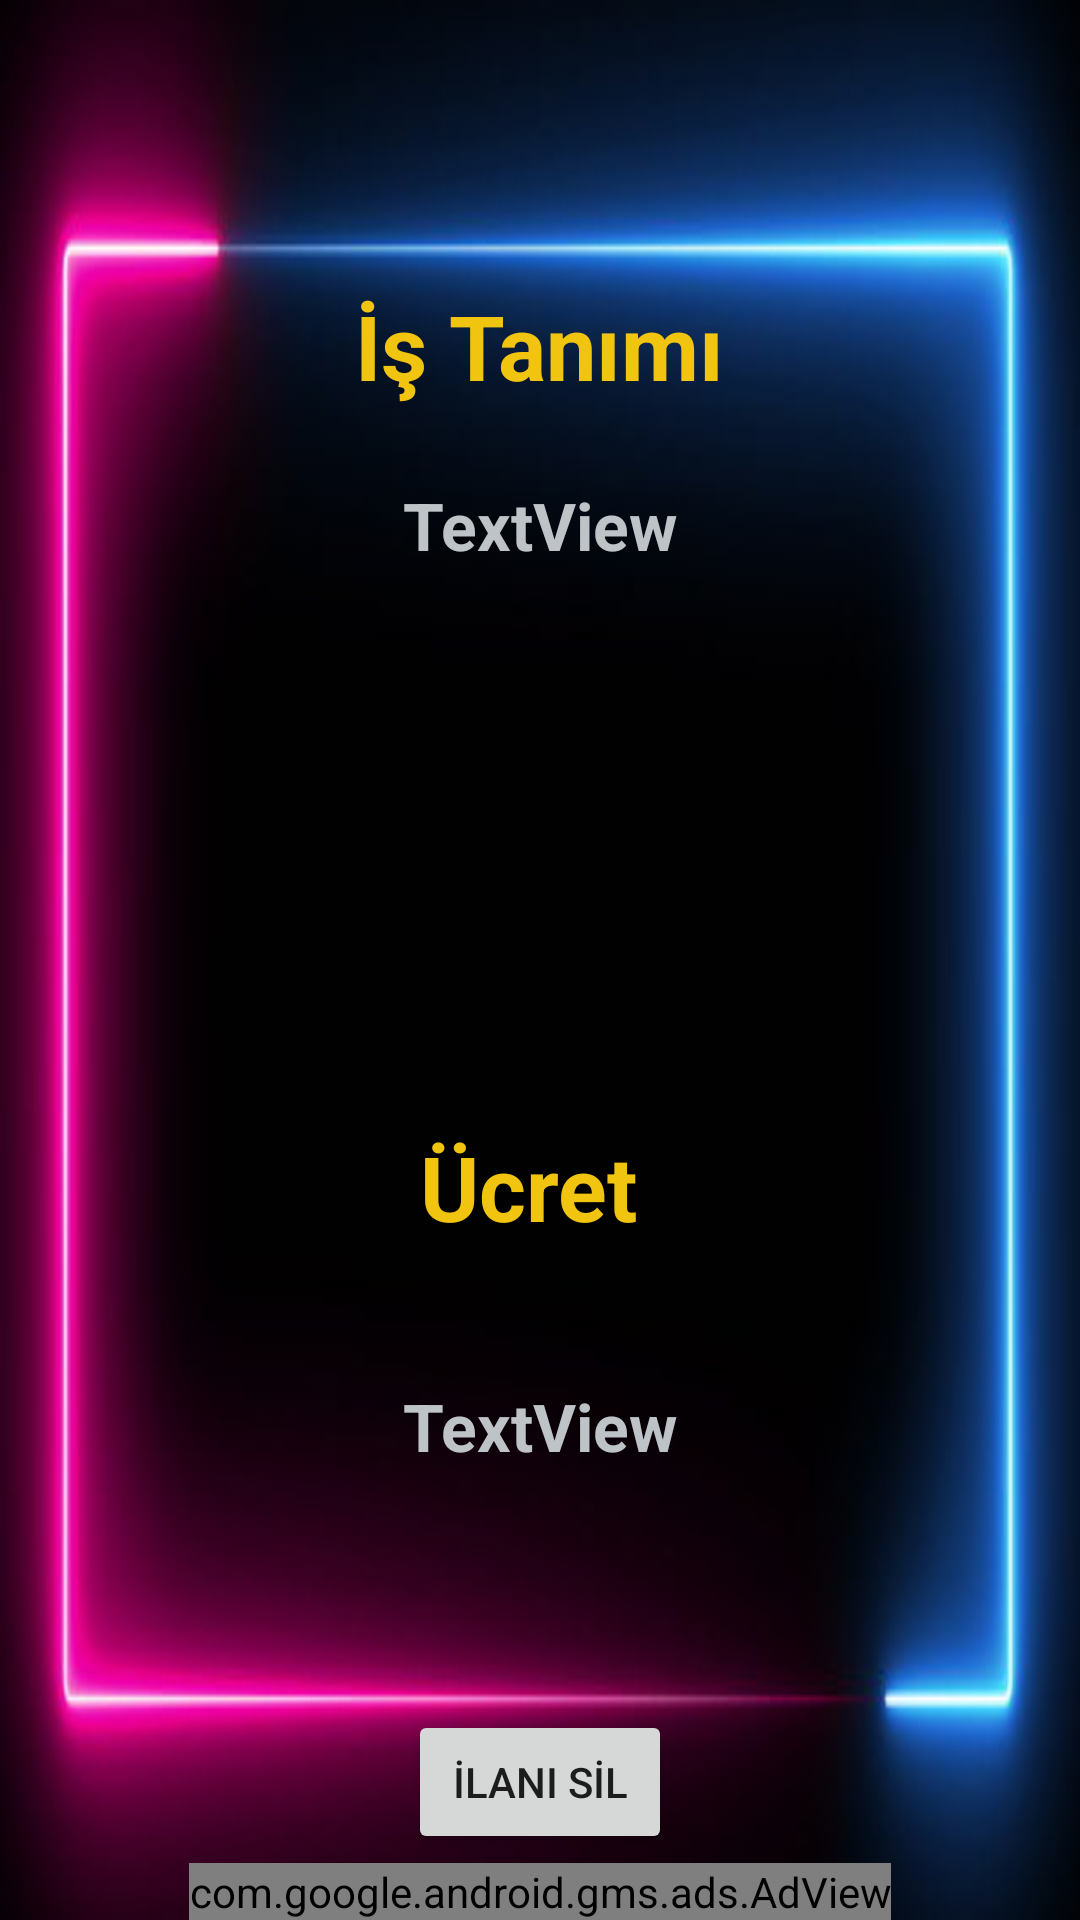

Layout XML and referenced resources for this Android screen:
<!-- AndroidManifest.xml: application theme Theme.Benimisim -->
<!-- res/layout/activity_detay.xml -->
<?xml version="1.0" encoding="utf-8"?>
<androidx.constraintlayout.widget.ConstraintLayout xmlns:android="http://schemas.android.com/apk/res/android"
    xmlns:app="http://schemas.android.com/apk/res-auto"
    xmlns:tools="http://schemas.android.com/tools"
    android:layout_width="match_parent"
    android:layout_height="match_parent"
    android:background="@drawable/back"
    tools:context=".DetayActivity">

    <TextView
        android:id="@+id/textViewistanımım"
        android:layout_width="300sp"
        android:layout_height="wrap_content"
        android:layout_marginTop="25dp"
        android:gravity="center"
        android:text="TextView"
        android:textColor="#bdc3c7"
        android:textSize="22sp"
        android:textStyle="bold"
        app:layout_constraintEnd_toEndOf="parent"
        app:layout_constraintHorizontal_bias="0.5"
        app:layout_constraintStart_toStartOf="parent"
        app:layout_constraintTop_toBottomOf="@+id/textView7" />

    <TextView
        android:id="@+id/textViewücretim"
        android:layout_width="wrap_content"
        android:layout_height="wrap_content"
        android:layout_marginTop="45dp"
        android:text="TextView"
        android:textColor="#bdc3c7"
        android:textSize="22sp"
        android:textStyle="bold"
        app:layout_constraintEnd_toEndOf="parent"
        app:layout_constraintHorizontal_bias="0.5"
        app:layout_constraintStart_toStartOf="parent"
        app:layout_constraintTop_toBottomOf="@+id/textView8" />

    <TextView
        android:id="@+id/textView7"
        android:layout_width="wrap_content"
        android:layout_height="wrap_content"
        android:layout_marginTop="95dp"
        android:text="İş Tanımı"
        android:textColor="#f1c40f"
        android:textSize="30sp"
        android:textStyle="bold"
        app:layout_constraintEnd_toEndOf="parent"
        app:layout_constraintHorizontal_bias="0.5"
        app:layout_constraintStart_toStartOf="parent"
        app:layout_constraintTop_toTopOf="parent" />

    <TextView
        android:id="@+id/textView8"
        android:layout_width="wrap_content"
        android:layout_height="wrap_content"
        android:layout_marginTop="240dp"
        android:text="Ücret "
        android:textColor="#f1c40f"
        android:textSize="30sp"
        android:textStyle="bold"
        app:layout_constraintEnd_toEndOf="parent"
        app:layout_constraintHorizontal_bias="0.5"
        app:layout_constraintStart_toStartOf="parent"
        app:layout_constraintTop_toBottomOf="@+id/textView7" />

    <Button
        android:id="@+id/buttonilansil"
        android:layout_width="wrap_content"
        android:layout_height="wrap_content"
        android:layout_marginTop="80dp"
        android:text="İLANI SİL"
        app:layout_constraintEnd_toEndOf="parent"
        app:layout_constraintHorizontal_bias="0.5"
        app:layout_constraintStart_toStartOf="parent"
        app:layout_constraintTop_toBottomOf="@+id/textViewücretim" />

    <com.google.android.gms.ads.AdView
        android:id="@+id/bannerdetay"
        android:layout_width="wrap_content"
        android:layout_height="wrap_content"
        android:layout_alignParentBottom="true"
        android:layout_centerHorizontal="true"
        app:adSize="BANNER"
        app:adUnitId="ca-app-pub-4479240638574774/9303977164"
        app:layout_constraintBottom_toBottomOf="parent"
        app:layout_constraintEnd_toEndOf="parent"
        app:layout_constraintHorizontal_bias="0.5"
        app:layout_constraintStart_toStartOf="parent" />

</androidx.constraintlayout.widget.ConstraintLayout>
<!-- resources referenced by this layout -->
<resources>
  <!-- drawable back: jpg bitmap (drawable-v24, 24830 bytes) -->
  <style name="Theme.Benimisim" parent="Theme.MaterialComponents.DayNight.DarkActionBar">
          
          <item name="colorPrimary">@color/purple_500</item>
          <item name="colorPrimaryVariant">#ff9f1a</item>
          <item name="colorOnPrimary">#ff9f1a</item>
          
          <item name="colorSecondary">@color/teal_200</item>
          <item name="colorSecondaryVariant">@color/teal_700</item>
          <item name="colorOnSecondary">@color/black</item>
          
          <item name="android:statusBarColor" tools:targetApi="l">?attr/colorPrimaryVariant</item>
          
          <item name="windowActionBar">false</item>
          <item name="windowNoTitle">true</item>
  
      </style>
  <!-- not gathered from this repository: default colours our renderer supplied (Android Studio template values) -->
  <color name="purple_500">#FF6200EE</color>
  <color name="teal_200">#FF03DAC5</color>
  <color name="teal_700">#FF018786</color>
  <color name="black">#FF000000</color>
</resources>
